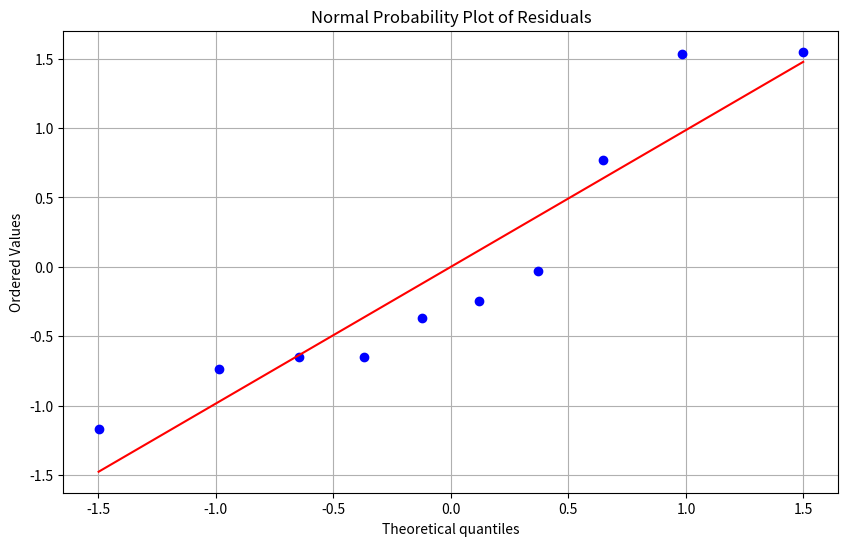

Write Python code to recreate this figure.
# Assignment 05 - Problem 03
# Statistics Problem Solution in Python

import numpy as np
from scipy import stats
from scipy.stats import anderson, bartlett

# Try to import matplotlib for plotting, but continue if not available
try:
    import matplotlib.pyplot as plt
    matplotlib_available = True
except ImportError:
    print("Warning: matplotlib not available, skipping plot generation")
    matplotlib_available = False

print("Assignment 05 - Problem 03 Solution")
print("=" * 40)

# Data from Problem #1
group1 = [4.2, 6.1, 3.4]
group2 = [4.5, 2.7, 2.3, 2.3]
group3 = [1.2, -0.3, 0.4]

print("Data from Problem #1:")
print("Group 1:", group1, f"(n1 = {len(group1)})")
print("Group 2:", group2, f"(n2 = {len(group2)})")
print("Group 3:", group3, f"(n3 = {len(group3)})")

# Part (a) - Find the p-value for the hypothesis test in Problem #1(a)
print("\nPart (a) - P-value for One-Way ANOVA")
print("-" * 40)

# Perform One-Way ANOVA
f_statistic, p_value_anova = stats.f_oneway(group1, group2, group3)
print(f"F-statistic: {f_statistic:.4f}")
print(f"P-value: {p_value_anova:.6f}")

# Part (b) - Normal probability plot of residuals and Anderson-Darling test
print("\nPart (b) - Normal Probability Plot & Anderson-Darling Test")
print("-" * 40)

# Prepare data for residuals calculation
all_data = group1 + group2 + group3
group_labels = np.array([1] * len(group1) + [2] * len(group2) + [3] * len(group3))
grand_mean = np.mean(all_data)

# Calculate group means
group_means = {
    1: np.mean(group1),
    2: np.mean(group2),
    3: np.mean(group3)
}

# Calculate residuals (observed - fitted value)
residuals = []
for i, value in enumerate(all_data):
    group = group_labels[i]
    fitted_value = group_means[group]
    residual = value - fitted_value
    residuals.append(residual)

residuals = np.array(residuals)

# Create normal probability plot (QQ Plot) if matplotlib is available
if matplotlib_available:
    plt.figure(figsize=(10, 6))
    stats.probplot(residuals, plot=plt)
    plt.title('Normal Probability Plot of Residuals')
    plt.grid(True)
    plt.savefig('assignment05_problem03.png')
    plt.close()
else:
    print("Skipping plot generation as matplotlib is not available")

# Perform Anderson-Darling test for normality
ad_result = anderson(residuals)
ad_statistic = ad_result.statistic
ad_critical_values = ad_result.critical_values
ad_significance_levels = [15, 10, 5, 2.5, 1]

# Calculate p-value using approximation (since scipy doesn't provide p-value directly)
# We'll estimate the p-value based on the critical values
if ad_statistic < ad_critical_values[0]:  # If less than 15% critical value
    ad_p_value = 0.15  # p > 0.15
elif ad_statistic > ad_critical_values[-1]:  # If greater than 1% critical value
    ad_p_value = 0.01  # p < 0.01
else:
    # Find the two critical values that bracket the statistic
    for i in range(len(ad_critical_values) - 1):
        if ad_critical_values[i] <= ad_statistic <= ad_critical_values[i + 1]:
            # Linear interpolation to estimate p-value
            lower_sig = ad_significance_levels[i] / 100
            upper_sig = ad_significance_levels[i + 1] / 100
            lower_crit = ad_critical_values[i]
            upper_crit = ad_critical_values[i + 1]
            
            # Interpolate
            ad_p_value = lower_sig + (upper_sig - lower_sig) * (ad_statistic - lower_crit) / (upper_crit - lower_crit)
            break

print(f"Anderson-Darling Statistic: {ad_statistic:.4f}")
print(f"Estimated p-value: {ad_p_value:.6f}")

# For more accurate p-value, we can use additional normality tests
_, shapiro_p = stats.shapiro(residuals)
print(f"Shapiro-Wilk p-value: {shapiro_p:.6f}")

# Part (c) - Bartlett's test for equality of variances
print("\nPart (c) - Bartlett's Test for Equality of Variances")
print("-" * 40)

# Perform Bartlett's test
bartlett_stat, bartlett_p = bartlett(group1, group2, group3)
print(f"Bartlett's Statistic: {bartlett_stat:.4f}")
print(f"P-value: {bartlett_p:.6f}")

print("\n" + "="*60)
print("FINAL ANSWERS FOR SUBMISSION:")
print("="*60)

print(f"Part (a): P-value for One-Way ANOVA = {p_value_anova:.6f}")
print(f"Part (b): P-value for Anderson-Darling test = {ad_p_value:.6f}")
print(f"Part (c): P-value for Bartlett's test = {bartlett_p:.6f}")
print("="*60)
